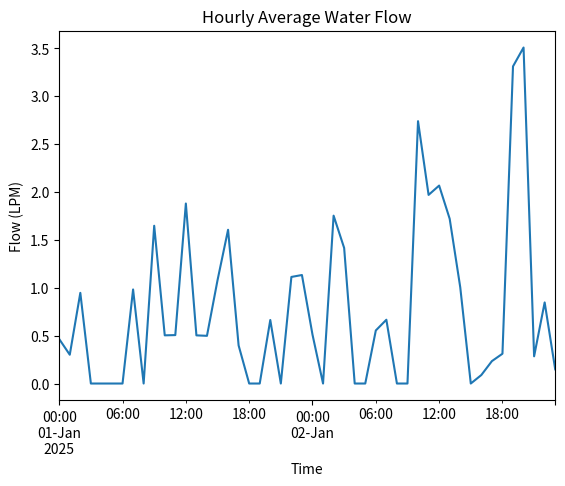

The matplotlib source for this figure:
# ===============================
# IMPORT STATEMENTS
# ===============================
import pandas as pd
import numpy as np
import matplotlib.pyplot as plt

# ===============================
# SINGLE WATER FLOW SENSOR
# ===============================

print("\n--- WATER FLOW SENSOR OUTPUT ---\n")

# Time range: 48 hours, 1-second interval
time_water = pd.date_range(
    start="2025-01-01",
    periods=48 * 60 * 60,
    freq="s"
)

# Base flow (idle state)
flow = np.zeros(len(time_water))

# Usage bursts (tap, shower, washing machine)
for _ in range(40):
    start = np.random.randint(0, len(flow) - 600)
    duration = np.random.randint(30, 600)
    flow[start:start + duration] += np.random.uniform(5, 15)

# Slow leak for 6 hours
leak_start = 10 * 60 * 60
flow[leak_start: leak_start + 6 * 60 * 60] += 0.5

# Sensor noise during flow
noise = np.random.normal(0, 0.2, len(flow))
flow = np.where(flow > 0, flow + noise, 0)

# Create DataFrame
df_water = pd.DataFrame({
    "time": time_water,
    "flow_lpm": flow
})

# Usage event segmentation
df_water["usage_event"] = df_water["flow_lpm"] > 1

# Hourly water usage
hourly_usage = df_water.resample("h", on="time")["flow_lpm"].sum()

# Leak detection (sustained low flow)
df_water["leak"] = (df_water["flow_lpm"] > 0.2) & (df_water["flow_lpm"] < 1)

# Usage pattern classification
conditions = [
    df_water["flow_lpm"] > 10,
    df_water["flow_lpm"].between(3, 10),
    df_water["flow_lpm"].between(0.2, 3)
]
labels = ["High", "Medium", "Low"]

df_water["usage_type"] = np.select(conditions, labels, default="Idle")

# Leakage impact report
leak_volume = df_water[df_water["leak"]]["flow_lpm"].sum()

print("Total water used per hour (first 5 hours):")
print(hourly_usage.head())

print("\nTotal water lost due to leakage:", round(leak_volume, 2), "litres")

# Visualization
plt.figure()
df_water.set_index("time")["flow_lpm"].resample("h").mean().plot()
plt.title("Hourly Average Water Flow")
plt.xlabel("Time")
plt.ylabel("Flow (LPM)")
plt.show()
